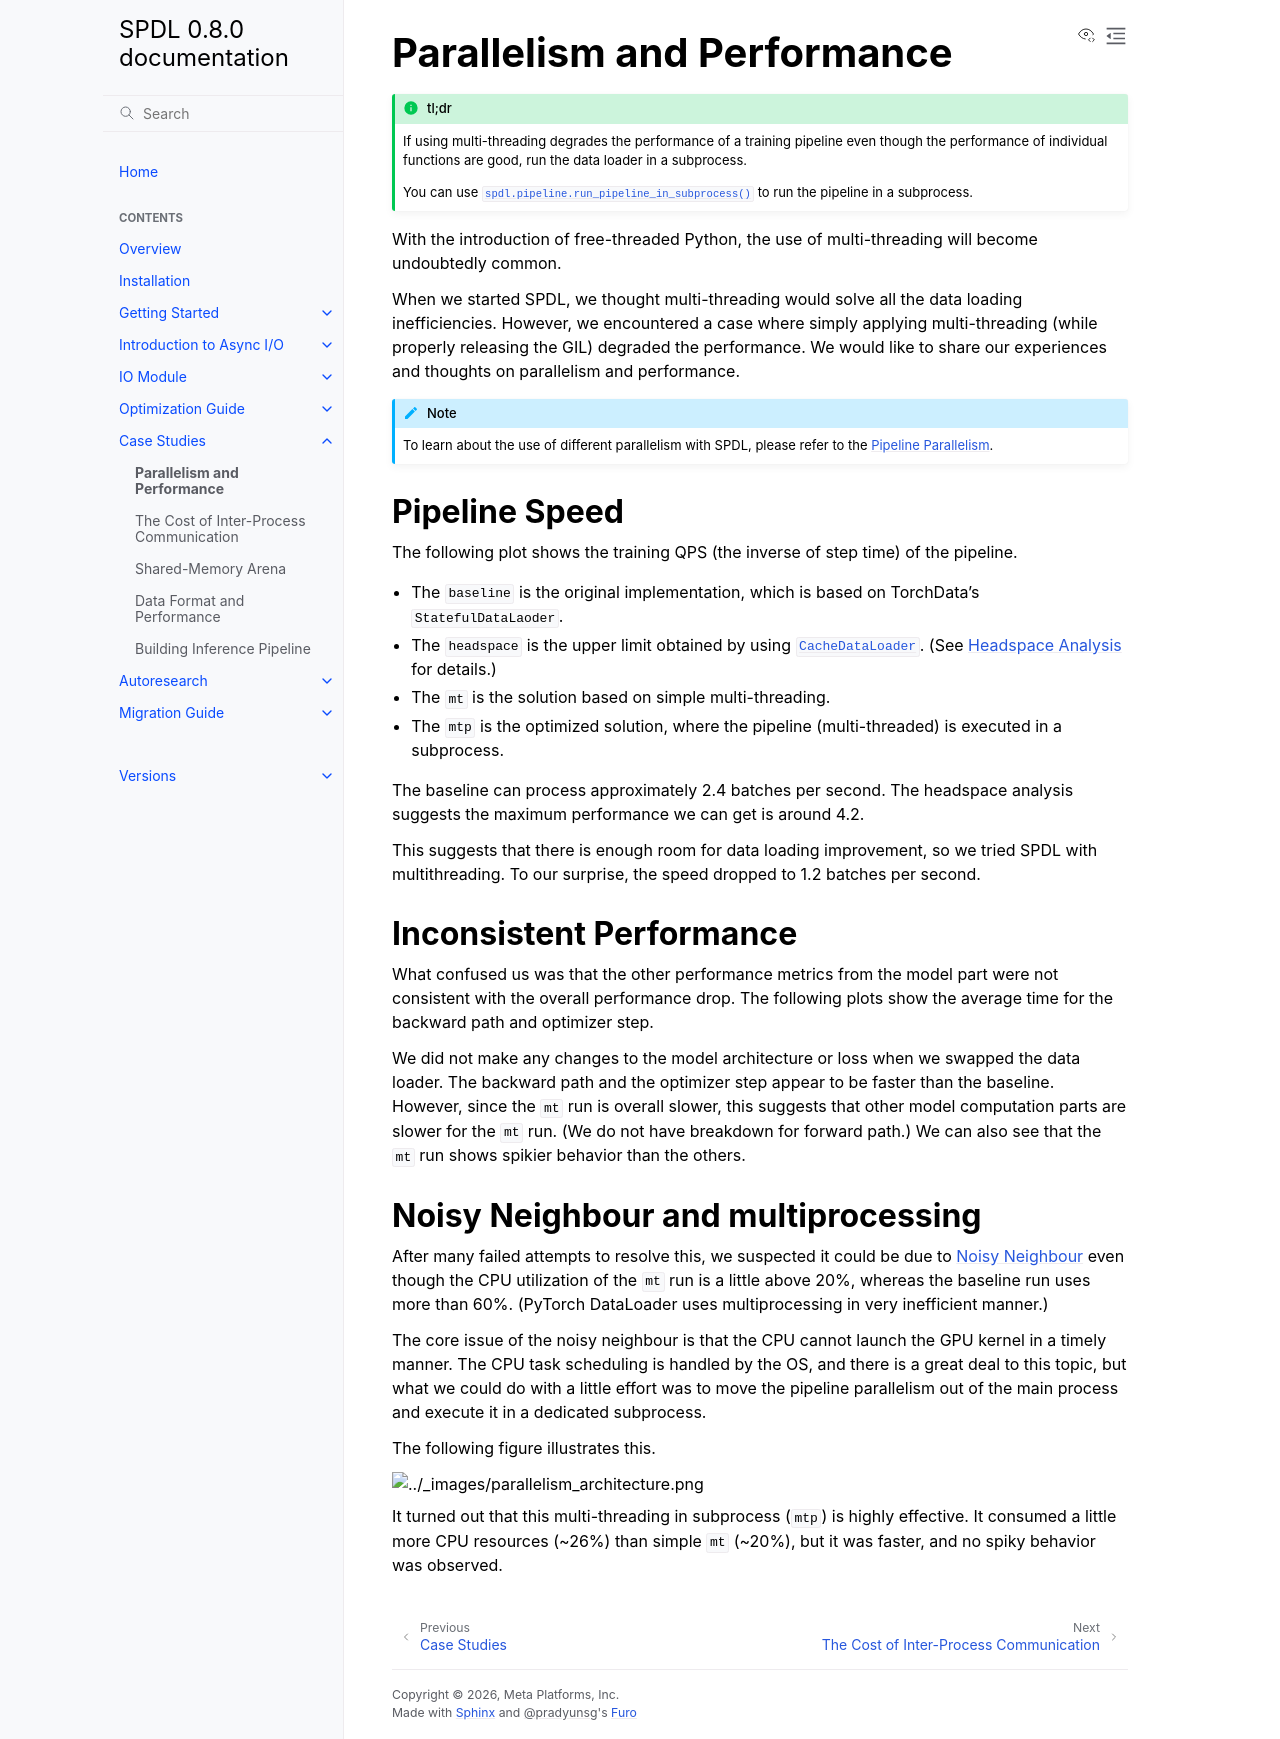

repository: facebookresearch/spdl · page: 0.8.0/case_studies/parallelism.html · generator: sphinx

.. _parallelism-performance:

Parallelism and Performance
===========================

.. admonition:: tl;dr
   :class: tip

   If using multi-threading degrades the performance of a training pipeline
   even though the performance of individual functions are good,
   run the data loader in a subprocess.

   You can use :py:func:`spdl.pipeline.run_pipeline_in_subprocess` to run
   the pipeline in a subprocess.

With the introduction of free-threaded Python, the use of multi-threading
will become undoubtedly common.

When we started SPDL, we thought multi-threading would solve all the data
loading inefficiencies.
However, we encountered a case where simply applying multi-threading
(while properly releasing the GIL) degraded the performance.
We would like to share our experiences and thoughts on parallelism and performance.

.. note::

   To learn about the use of different parallelism with SPDL, please
   refer to the :ref:`pipeline-parallelism`.

Pipeline Speed
--------------

The following plot shows the training QPS (the inverse of step time) of the pipeline.

- The ``baseline`` is the original implementation, which is based on TorchData's
  ``StatefulDataLaoder``.
- The ``headspace`` is the upper limit obtained by using
  :py:class:`~spdl.dataloader.CacheDataLoader`.
  (See :ref:`headspace-analysis` for details.)
- The ``mt`` is the solution based on simple multi-threading.
- The ``mtp`` is the optimized solution, where the pipeline (multi-threaded) is
  executed in a subprocess.

.. raw:: html

   <div id="parallelism_step_time"></div>

The baseline can process approximately 2.4 batches per second.
The headspace analysis suggests the maximum performance we can get is around 4.2.

This suggests that there is enough room for data loading improvement,
so we tried SPDL with multithreading.
To our surprise, the speed dropped to 1.2 batches per second.

Inconsistent Performance
------------------------

What confused us was that the other performance metrics from the model part
were not consistent with the overall performance drop.
The following plots show the average time for the backward path and optimizer step.

.. raw:: html

   <div id="parallelism_backward"></div>

.. raw:: html

   <div id="parallelism_optimizer"></div>

We did not make any changes to the model architecture or loss
when we swapped the data loader.
The backward path and the optimizer step appear to be faster than the
baseline.
However, since the ``mt`` run is overall slower, this suggests that
other model computation parts are slower for the ``mt`` run.
(We do not have breakdown for forward path.)
We can also see that the ``mt`` run shows spikier behavior than the others.

Noisy Neighbour and multiprocessing
-----------------------------------

After many failed attempts to resolve this, we suspected it could be
due to :ref:`noisy-neighbour`
even though the CPU utilization of the ``mt`` run is a little above 20%,
whereas the baseline run uses more than 60%.
(PyTorch DataLoader uses multiprocessing in very inefficient manner.)

The core issue of the noisy neighbour is that
the CPU cannot launch the GPU kernel in a timely manner.
The CPU task scheduling is handled by the OS, and
there is a great deal to this topic,
but what we could do with a little effort was to move the pipeline parallelism
out of the main process and execute it in a dedicated subprocess.

The following figure illustrates this.

.. image:: ../_static/data/parallelism_architecture.png

It turned out that this multi-threading in subprocess (``mtp``) is
highly effective.
It consumed a little more CPU resources (~26%) than simple ``mt`` (~20%),
but it was faster, and no spiky behavior was observed.

.. include:: ../plots/parallelism.txt
